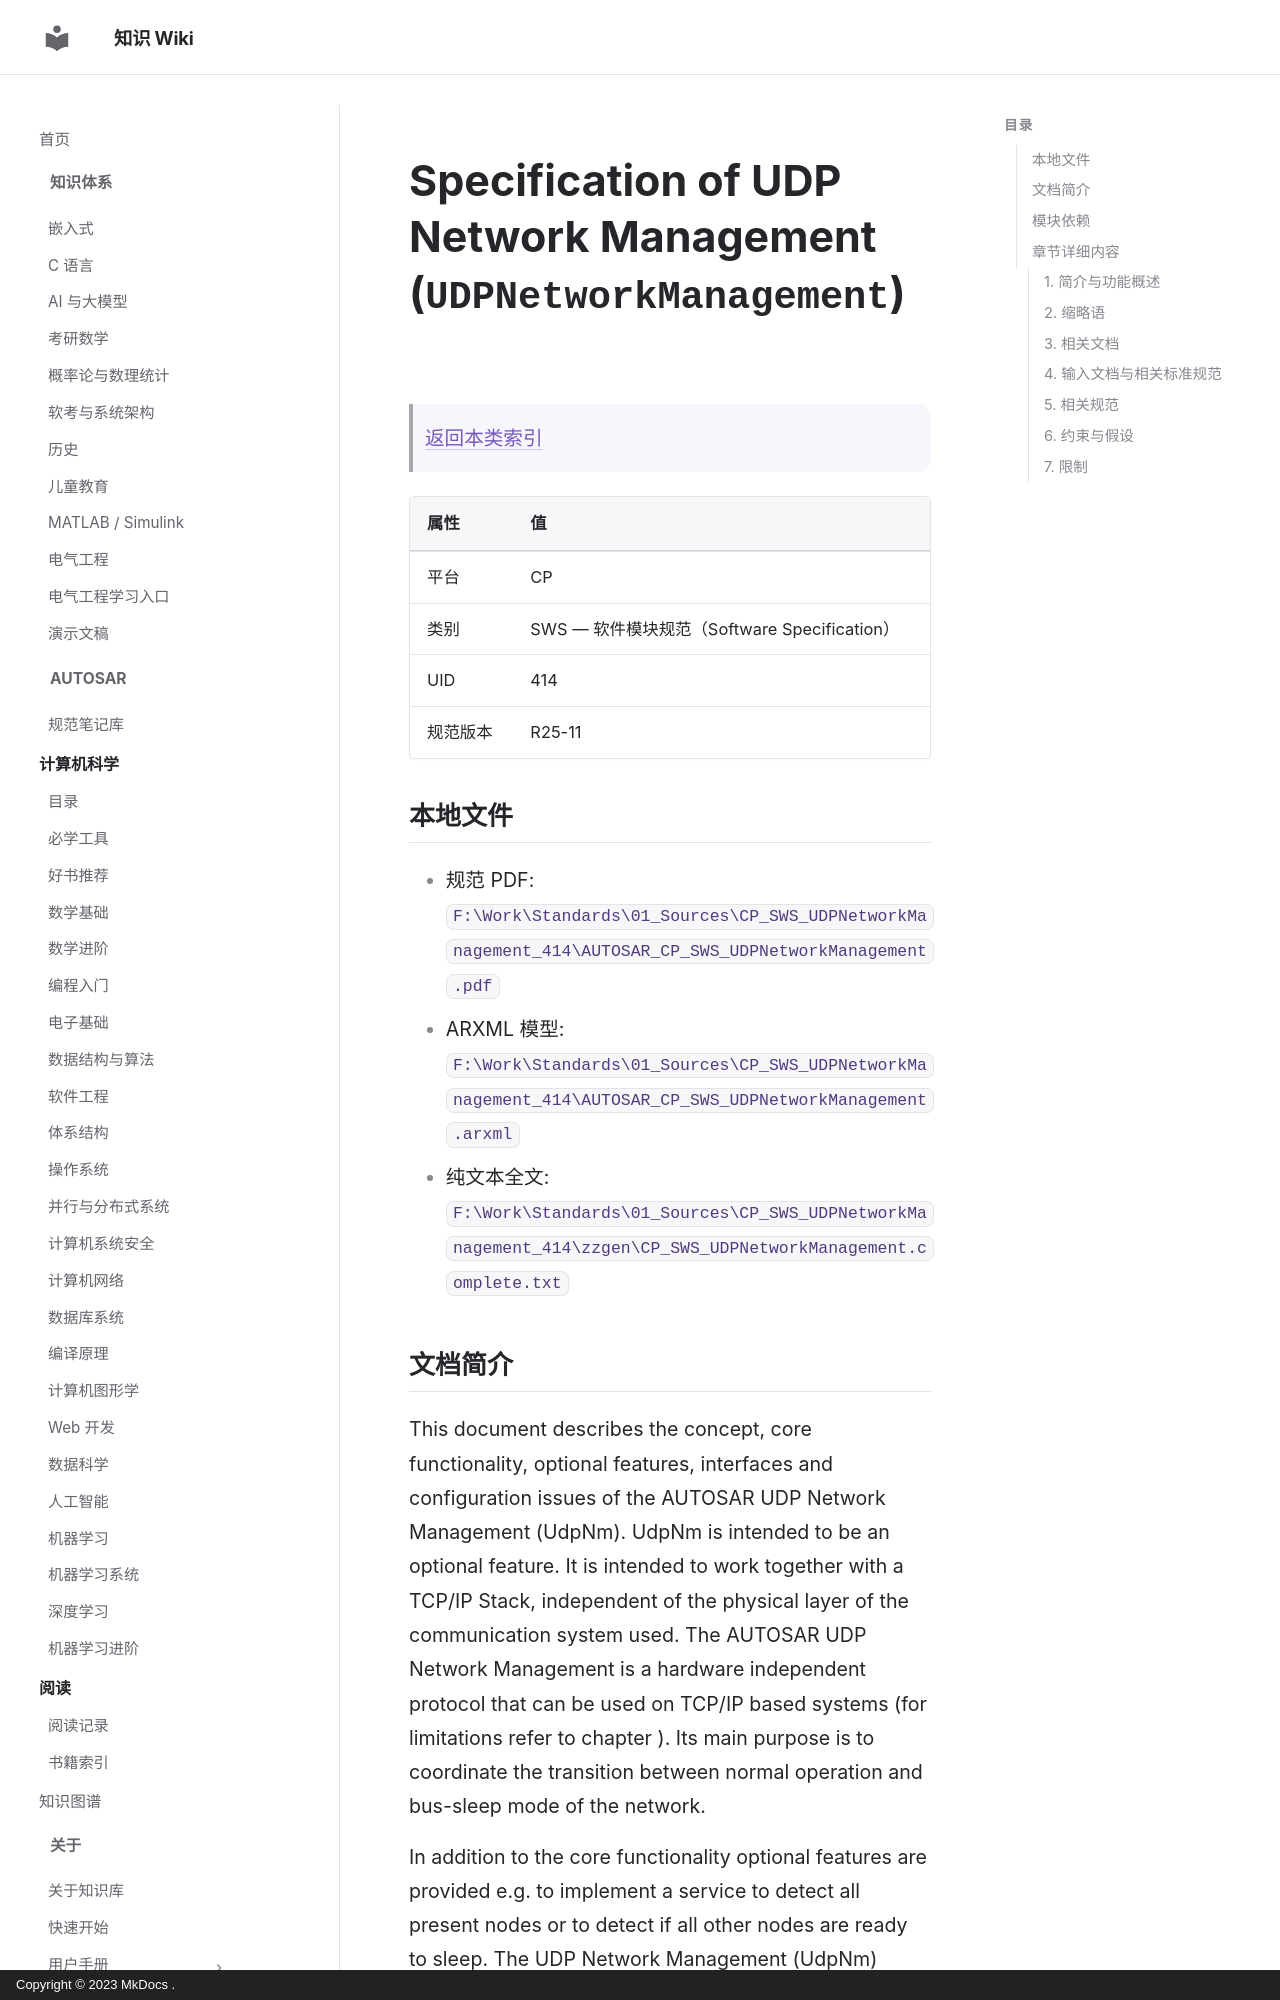

repository: ilikui/wiki · page: types/autosar/specs/CP/SWS/UDPNetworkManagement/index.html · generator: mkdocs · copyright: Copyright © 2023 MkDocs .

# Specification of UDP Network Management (`UDPNetworkManagement`)

> [返回本类索引](index.md)

| 属性 | 值 |
|---|---|
| 平台 | CP |
| 类别 | SWS — 软件模块规范（Software Specification） |
| UID | 414 |
| 规范版本 | R25-11 |

## 本地文件

- 规范 PDF: `F:\Work\Standards\01_Sources\CP_SWS_UDPNetworkManagement_414\AUTOSAR_CP_SWS_UDPNetworkManagement.pdf`
- ARXML 模型: `F:\Work\Standards\01_Sources\CP_SWS_UDPNetworkManagement_414\AUTOSAR_CP_SWS_UDPNetworkManagement.arxml`
- 纯文本全文: `F:\Work\Standards\01_Sources\CP_SWS_UDPNetworkManagement_414\zzgen\CP_SWS_UDPNetworkManagement.complete.txt`

## 文档简介

This document describes the concept, core functionality, optional features, interfaces and configuration issues of the AUTOSAR UDP Network Management (UdpNm). UdpNm is intended to be an optional feature. It is intended to work together with a TCP/IP Stack, independent of the physical layer of the communication system used. The AUTOSAR UDP Network Management is a hardware independent protocol that can be used on TCP/IP based systems (for limitations refer to chapter ). Its main purpose is to coordinate the transition between normal operation and bus-sleep mode of the network.

In addition to the core functionality optional features are provided e.g. to implement a service to detect all present nodes or to detect if all other nodes are ready to sleep. The UDP Network Management (UdpNm) function provides an adaptation between Network Management Interface (Nm) and a TCP/IP Stack (TCP/IP). For a general understanding of the AUTOSAR Network Management functionality please refer to .

## 模块依赖

UDP Network Management (UdpNm) uses services of the TCP/IP Stack and provides services to the Generic Network Management Interface (Nm).

## 章节详细内容
